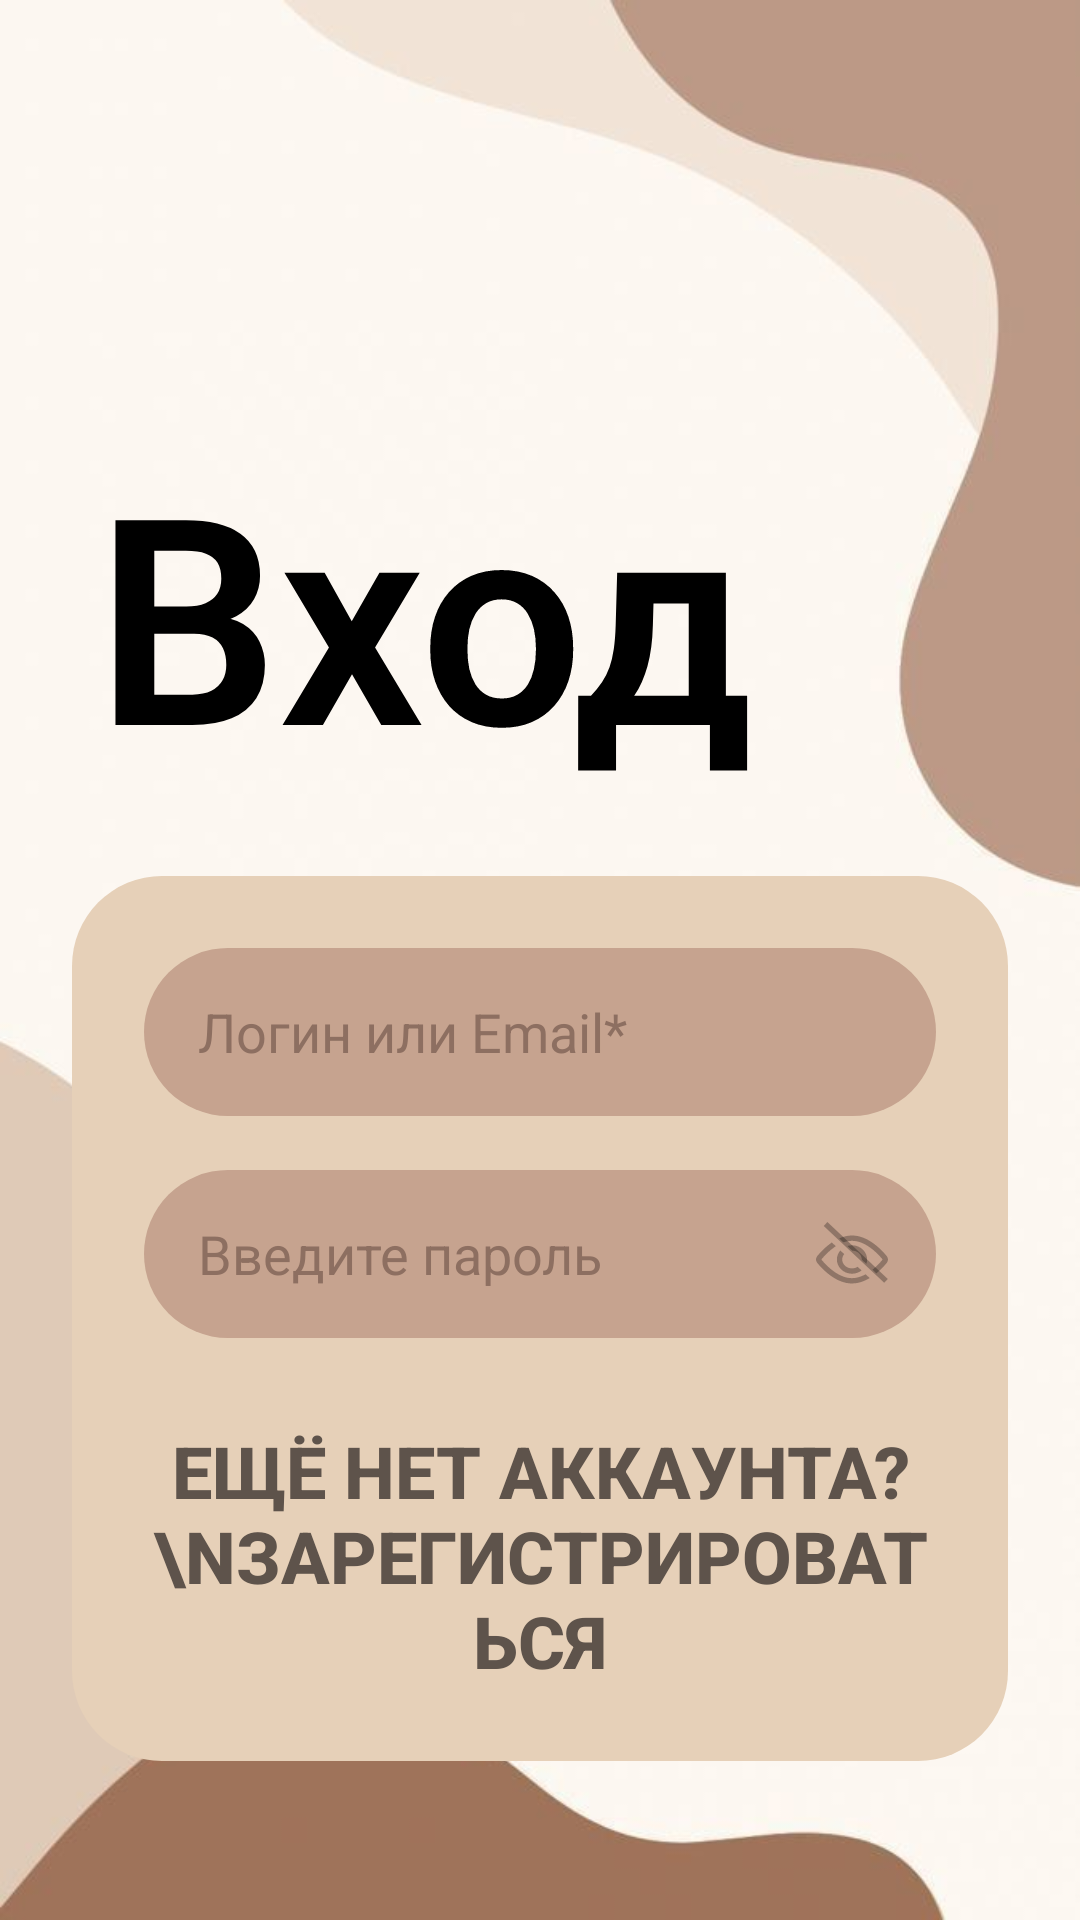

Here is an Android app screen rendered from its layout file. Give the layout XML and the strings, colors and styles it references.
<!-- AndroidManifest.xml: application theme Theme.UniPathApp -->
<!-- res/layout/activity_login.xml -->
<?xml version="1.0" encoding="utf-8"?>
<androidx.constraintlayout.widget.ConstraintLayout
    xmlns:android="http://schemas.android.com/apk/res/android"
    xmlns:app="http://schemas.android.com/apk/res-auto"
    android:layout_width="match_parent"
    android:layout_height="match_parent"
    android:background="@drawable/backgroundlt">

    <TextView
        android:id="@+id/titleText"
        android:layout_width="wrap_content"
        android:layout_height="wrap_content"
        android:text="Вход"
        android:textSize="96sp"
        android:textStyle="bold"
        android:textColor="#000000"
        android:fontFamily="sans-serif-light"
        app:layout_constraintTop_toTopOf="parent"
        app:layout_constraintStart_toStartOf="parent"
        android:layout_marginTop="140dp"
        android:layout_marginStart="32dp"/>

    <LinearLayout
        android:id="@+id/loginCard"
        android:layout_width="0dp"
        android:layout_height="wrap_content"
        android:orientation="vertical"
        android:padding="24dp"
        android:background="@drawable/card_bg"
        app:layout_constraintTop_toBottomOf="@id/titleText"
        app:layout_constraintStart_toStartOf="parent"
        app:layout_constraintEnd_toEndOf="parent"
        android:layout_marginHorizontal="24dp"
        android:layout_marginTop="24dp">

        <EditText
            android:id="@+id/emailEdit"
            android:layout_width="match_parent"
            android:layout_height="56dp"
            android:hint="Логин или Email*"
            android:textColor="#000000"
            android:textColorHint="#8D6F61"
            android:paddingHorizontal="18dp"
            android:background="@drawable/input_bg"
            android:inputType="textEmailAddress"/>

        <RelativeLayout
            android:layout_width="match_parent"
            android:layout_height="56dp"
            android:layout_marginTop="18dp"
            android:background="@drawable/input_bg">

            <EditText
                android:id="@+id/passwordEdit"
                android:layout_width="match_parent"
                android:layout_height="match_parent"
                android:hint="Введите пароль"
                android:textColor="#000000"
                android:textColorHint="#8D6F61"
                android:paddingStart="18dp"
                android:paddingEnd="50dp"
                android:background="@android:color/transparent"
                android:inputType="textPassword"/>

            <ImageView
                android:id="@+id/showPassword"
                android:layout_width="24dp"
                android:layout_height="24dp"
                android:src="@drawable/closeeye"
                android:layout_centerVertical="true"
                android:layout_alignParentEnd="true"
                android:layout_marginEnd="16dp"/>
        </RelativeLayout>

        <Button
            android:id="@+id/btnRegister"
            android:layout_width="wrap_content"
            android:layout_height="wrap_content"
            android:text="Ещё нет аккаунта?\nЗарегистрироваться"
            android:textStyle="bold"
            android:textSize="24sp"
            android:textColor="#5E534B"
            android:background="@android:color/transparent"
            android:gravity="center"
            android:layout_gravity="center"
            android:layout_marginTop="28dp"
            app:backgroundTint="@null"/>

    </LinearLayout>

    <androidx.appcompat.widget.AppCompatButton
        android:id="@+id/btnLogin"
        android:layout_width="220dp"
        android:layout_height="64dp"
        android:text="Войти"
        android:textAllCaps="false"
        android:textSize="24sp"
        android:textColor="#000000"
        android:background="@drawable/button_bg"
        android:backgroundTint="@null"
        app:layout_constraintTop_toBottomOf="@id/loginCard"
        app:layout_constraintStart_toStartOf="parent"
        app:layout_constraintEnd_toEndOf="parent"
        android:layout_marginTop="80dp"/>

</androidx.constraintlayout.widget.ConstraintLayout>
<!-- resources referenced by this layout -->
<resources>
  <!-- drawable backgroundlt: webp bitmap (drawable, 53804 bytes) -->
  <!-- drawable button_bg (drawable) -->
  <?xml version="1.0" encoding="utf-8"?>
  <shape xmlns:android="http://schemas.android.com/apk/res/android">
  
      <solid android:color="#E6D0B8"/>
  
      <stroke
          android:width="4dp"
          android:color="#9B6F56"/>
  
      <corners android:radius="40dp"/>
  
  </shape>
  <!-- drawable card_bg (drawable) -->
  <?xml version="1.0" encoding="utf-8"?>
  <shape xmlns:android="http://schemas.android.com/apk/res/android">
      <solid android:color="#E6D0B8"/>
      <corners android:radius="30dp"/>
  </shape>
  <!-- drawable closeeye: vector/xml drawable (drawable, 2492 chars, omitted) -->
  <!-- drawable input_bg (drawable) -->
  <?xml version="1.0" encoding="utf-8"?>
  <shape xmlns:android="http://schemas.android.com/apk/res/android">
      <solid android:color="#C6A38F"/>
      <corners android:radius="28dp"/>
  </shape>
  <style name="Theme.UniPathApp" parent="Base.Theme.UniPathApp" />
  <style name="Base.Theme.UniPathApp" parent="Theme.Material3.DayNight.NoActionBar">
          
          
      </style>
</resources>
